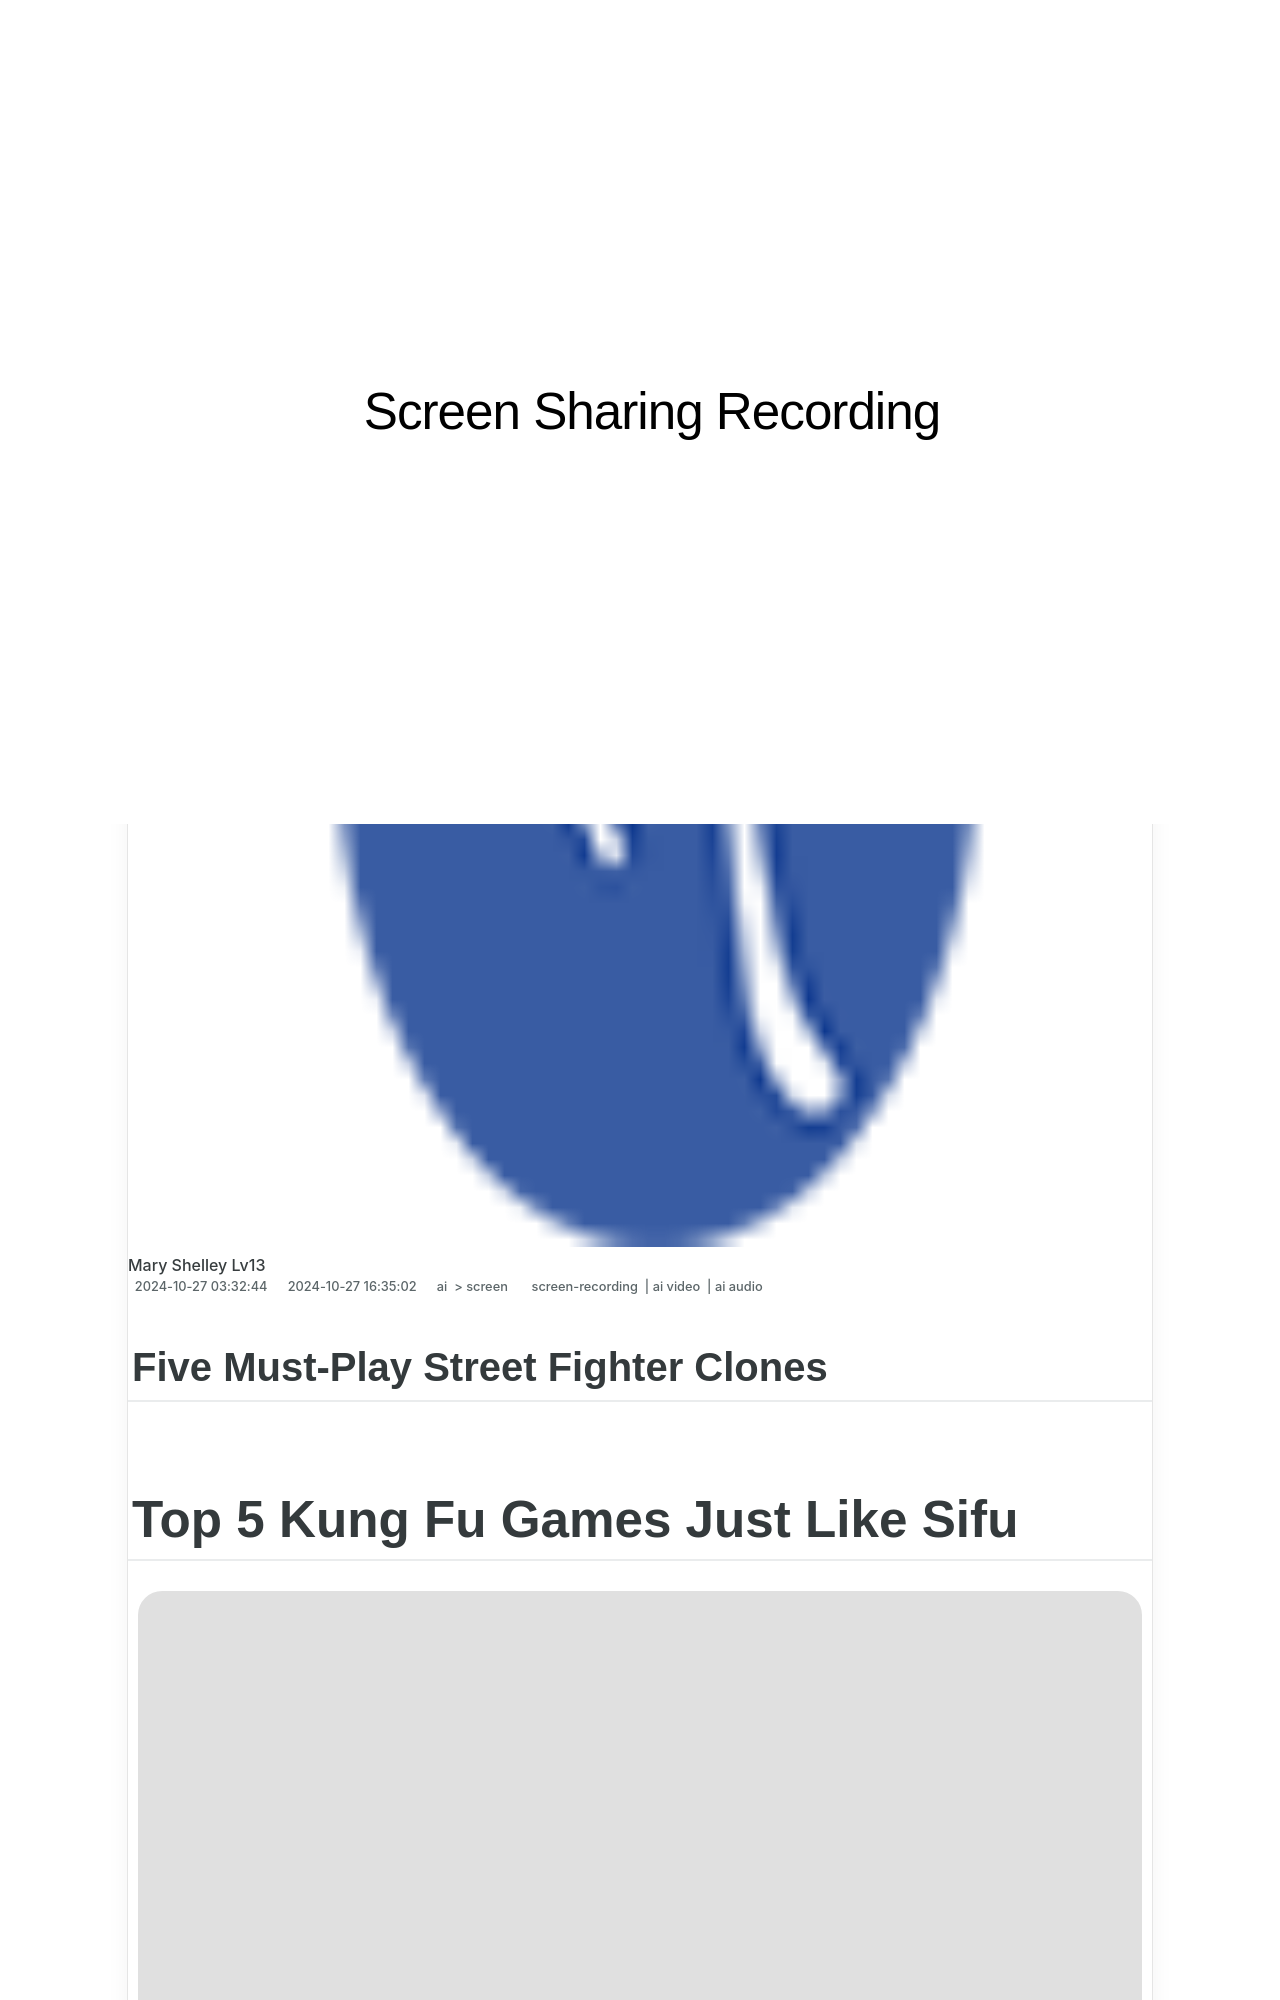

repository: techidaily/site-screen-sharing-recording · page: new-five-must-play-street-fighter-clones/index.html · generator: jekyll

---
title: "\"[New] Five Must-Play Street Fighter Clones\""
date: 2024-10-27T03:32:44.141Z
updated: 2024-10-27T16:35:02.092Z
tags: 
  - screen-recording
  - ai video
  - ai audio
categories: 
  - ai
  - screen
description: "\"This Article Describes [New] Five Must-Play Street Fighter Clones\""
excerpt: "\"This Article Describes [New] Five Must-Play Street Fighter Clones\""
keywords: "Stf5 Essentials,Top SF Clones,Fight MVPs,Capcom Alternatives,Classic Street Rival,Best SF Gameplay,Fighters' Picks"
thumbnail: https://thmb.techidaily.com/a65a2d3fb958e05df694286812a1e2454a9d6c6ff463421241eb49561be7ce4c.jpg
---

## Five Must-Play Street Fighter Clones

# Top 5 Kung Fu Games Just Like Sifu

![author avatar](https://images.wondershare.com/filmora/article-images/richard-bennett.jpg)

##### Richard Bennett

 Mar 27, 2024• Proven solutions

#### **Meaning of sifu**

To begin with, many of you might wonder the right way to say the word "sifu." It is pronounced as "sea fool" rather than "sign fool." By the way, "sifu" means master in Chinese/Cantonese, especially in the martial art field and some craftsmanship field. For example, you can call the teacher who teaches you to make perfect ramen a "sifu."

 **![](https://images.wondershare.com/filmora/article-images/ramen-teacher.jpg)**

---

#### **This article contains:**

_Platform: Playstation4, Playstation5_  
_Price: [Coming soon](https://www.epicgames.com/store/en-US/p/sifu)_

Is one life enough to have Kung Fu?![](https://images.wondershare.com/filmora/article-images/sifu-beard.jpg)

Sifu is a single-player martial arts game. This game is developed by Sloclap, the team of the legendary martial arts game Absolver.Sifu is based on the journey of a young Kungfu student to becoming a Kungfu Master for the vengeance of death of his family from mysterious assassins. The only purpose of his life is to make those assassins pay the price of their cruelty, who are involved in the murder of his family. After preparing for eight years to take vengeance, finally, the day has arrived. He will not stop until he takes down all his rivals, whoever comes in his way toward his revenge. He can overcome death with the help of a magical pendant whenever he dies. But this return from death has a cost to be paid in the form of age. Whenever he comes back to life, he becomes older. Will he be able to take his revenge without getting old enough for a fight? This journey of revenge goes through different phases and locations like hallways, clubs, suburbs, and more. Everything on his way can be used as a tool to fight enemies like objects, weapons, chairs, and tables. As soon as the player gets closer to the victory, he discovers more and more skills and powers.

Part 2: Top 5 Kung Fu Games Just Like Sifu

Can't wait to play sifu? I totally understand that feeling. Here are some of the **best kung fu games** similar to sifu, which can provide you with a real Martial Arts experience.
